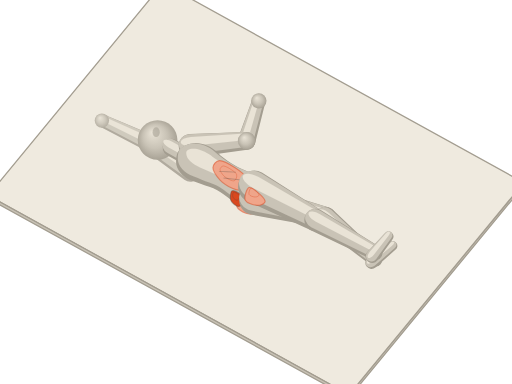
t = 0.00 s
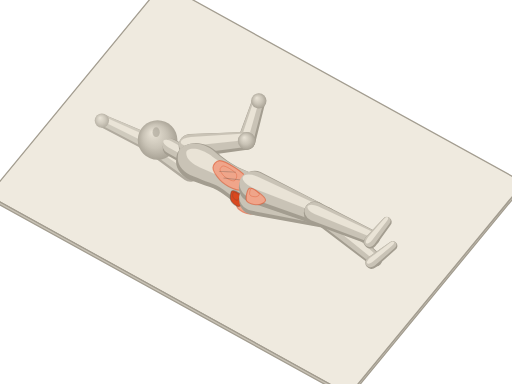
t = 0.48 s
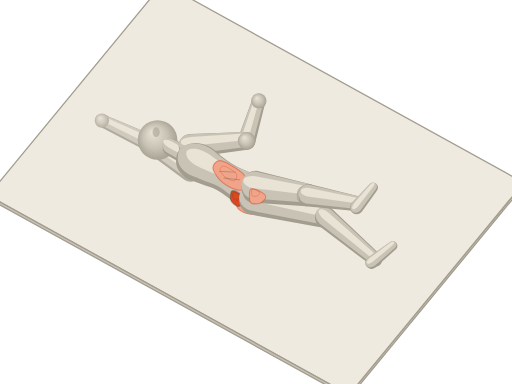
t = 0.92 s
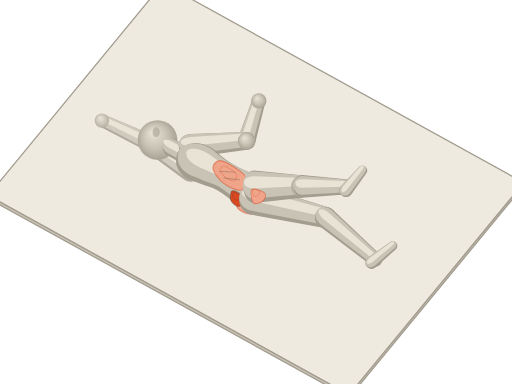
t = 1.40 s
t = 1.88 s: frame unchanged from t = 0.92 s, image omitted
t = 2.32 s: frame unchanged from t = 0.48 s, image omitted

The animated SVG that drew these frames (rendered in a browser with its animation timeline set to each time). Animation: 9 SMIL elements (animateTransform=9); one cycle of 2.80 s, repeats indefinitely.

<svg xmlns="http://www.w3.org/2000/svg" viewBox="0 0 400 300"><title>卧姿髋外展 · Side-Lying Hip Abduction</title><defs><radialGradient id="a10-sph" cx=".5" cy=".5" r=".55" fx=".36" fy=".3"><stop offset="0" stop-color="#e9e3d6"/><stop offset=".55" stop-color="#c9c3b6"/><stop offset="1" stop-color="#a39d90"/></radialGradient><path id="a10s0" d="M-8.5 1C-8.4 5 -8.1 10.8 -5.7 13C-3.3 15.2 1.3 14.1 5.7 14C10.1 13.9 16.1 12.6 20.8 12.5C25.6 12.4 30 12.9 34.1 13.5C38.2 14.1 42 15.8 45.5 16C48.9 16.3 52.1 15.9 54.9 15C57.8 14.1 60.5 12.5 62.5 10.5C64.6 8.5 66.5 5.4 67.2 3C68 0.6 68 -1.5 67.2 -4C66.5 -6.5 64.9 -10 62.5 -12C60.1 -14 56.8 -15.6 53 -16C49.3 -16.4 44.2 -15.1 39.8 -14.5C35.4 -13.9 30.9 -12.6 26.5 -12.5C22.1 -12.4 17.4 -13.3 13.3 -14C9.2 -14.7 5.2 -17 1.9 -16.5C-1.4 -16 -4.9 -13.9 -6.6 -11C-8.4 -8.1 -8.7 -3 -8.5 1Z"/><path id="a10s4" d="M0 9.2L43.9 7A7 7 0 0 0 43.9 -7L0 -9.2A9.2 9.2 0 0 0 0 9.2Z"/><path id="a10s5" d="M0 7L32.7 5.2A5.2 5.2 0 0 0 32.7 -5.2L0 -7A7 7 0 0 0 0 7Z"/><path id="a10s6" d="M0 12.6L54.7 8.8A8.8 8.8 0 0 0 54.7 -8.8L0 -12.6A12.6 12.6 0 0 0 0 12.6Z"/><path id="a10s8" d="M0 8.8L53 5.8A5.8 5.8 0 0 0 53 -5.8L0 -8.8A8.8 8.8 0 0 0 0 8.8Z"/><path id="a10s9" d="M0 5.2L20.2 3.8A3.8 3.8 0 0 0 20.2 -3.8L0 -5.2A5.2 5.2 0 0 0 0 5.2Z"/><path id="a10s10" d="M0 8.6L41 6.6A6.6 6.6 0 0 0 41 -6.6L0 -8.6A8.6 8.6 0 0 0 0 8.6Z"/><path id="a10s11" d="M0 6.6L38.7 4.9A4.9 4.9 0 0 0 38.7 -4.9L0 -6.6A6.6 6.6 0 0 0 0 6.6Z"/><path id="a10s12" d="M0 11.8L57.4 8.3A8.3 8.3 0 0 0 57.4 -8.3L0 -11.8A11.8 11.8 0 0 0 0 11.8Z"/><path id="a10s13" d="M0 8.3L51 5.5A5.5 5.5 0 0 0 51 -5.5L0 -8.3A8.3 8.3 0 0 0 0 8.3Z"/><path id="a10s14" d="M0 4.9L21.1 3.6A3.6 3.6 0 0 0 21.1 -3.6L0 -4.9A4.9 4.9 0 0 0 0 4.9Z"/><path id="a10s15" d="M0 6.8L11.4 6.8A6.8 6.8 0 0 0 11.4 -6.8L0 -6.8A6.8 6.8 0 0 0 0 6.8Z"/></defs><g stroke="#a39d90" stroke-width="1" stroke-linejoin="round"><path d="M409.2 142.7L409.2 145L272.7 310.7L272.7 308.4Z" fill="#c9c3b6"/><path d="M127.3 -13L-9.2 152.7L272.7 308.4L409.2 142.7Z" fill="#efeadf"/><path d="M-9.2 152.7L272.7 308.4L272.7 310.7L-9.2 155Z" fill="#c9c3b6"/></g><g opacity=".82"><g transform="translate(114.6 110.6) rotate(-154.8)"><use href="#a10s11" fill="#a39d90"/><use href="#a10s11" fill="#c9c3b6" transform="matrix(0.98 0 0 0.84 1.1 0.6)"/><use href="#a10s11" fill="#e9e3d6" transform="matrix(0.9 0 0 0.38 3.9 1.6)"/></g><g transform="translate(79.6 94.2)"><circle r="5.6" fill="url(#a10-sph)"/></g><g transform="translate(148.8 133.3) rotate(-146.4)"><use href="#a10s10" fill="#a39d90"/><use href="#a10s10" fill="#c9c3b6" transform="matrix(0.98 0 0 0.84 1.5 0.6)"/><use href="#a10s10" fill="#e9e3d6" transform="matrix(0.9 0 0 0.38 5 1.7)"/></g><g transform="translate(114.6 110.6)"><circle r="6.4" fill="url(#a10-sph)"/></g></g><g transform="translate(192.6 110) rotate(-72.8)"><use href="#a10s5" fill="#a39d90"/><use href="#a10s5" fill="#c9c3b6" transform="matrix(0.98 0 0 0.84 1 -0.7)"/><use href="#a10s5" fill="#e9e3d6" transform="matrix(0.9 0 0 0.38 3.6 -1.9)"/></g><g transform="translate(202.2 78.8)"><circle r="6" fill="url(#a10-sph)"/></g><g transform="translate(123.1 109.4)"><circle r="15.5" fill="url(#a10-sph)"/><ellipse cx="-1.1" cy="-6.1" rx="2.8" ry="3.8" fill="#a39d90" fill-opacity=".55"/></g><g transform="translate(143.8 120.8) rotate(-151.1)"><use href="#a10s15" fill="#a39d90"/><use href="#a10s15" fill="#c9c3b6" transform="matrix(0.98 0 0 0.84 1 0.6)"/><use href="#a10s15" fill="#e9e3d6" transform="matrix(0.9 0 0 0.38 3 1.7)"/></g><g transform="translate(148.8 113.8) rotate(-4.9)"><use href="#a10s4" fill="#a39d90"/><use href="#a10s4" fill="#c9c3b6" transform="matrix(0.98 0 0 0.84 0 -1.2)"/><use href="#a10s4" fill="#e9e3d6" transform="matrix(0.9 0 0 0.38 0.9 -3.3)"/></g><g transform="translate(192.6 110)"><circle r="6.8" fill="url(#a10-sph)"/></g><g transform="translate(198.6 151.1) rotate(-151.1) scale(1 0.94)"><use href="#a10s0" fill="#a39d90"/><use href="#a10s0" fill="#c9c3b6" transform="matrix(0.94 0 0 0.86 3.7 1.4)"/><use href="#a10s0" fill="#e9e3d6" transform="matrix(0.72 0 0 0.42 13.3 3.7)"/><path id="a10m1" d="M10.4 -9C10.7 -10.9 8.7 -15.3 6.6 -16.8C4.6 -18.3 0.5 -18.2 -1.9 -17.8C-4.3 -17.4 -6.3 -16.1 -7.6 -14.5C-8.8 -12.9 -10.1 -9.7 -9.5 -8C-8.8 -6.3 -6.2 -4.9 -3.8 -4.5C-1.4 -4.1 2.4 -4.7 4.7 -5.5C7.1 -6.2 10.1 -7.1 10.4 -9Z" fill="#f0a58a" stroke="#d9481f" stroke-opacity=".5" stroke-width=".9" stroke-linejoin="round"/><use href="#a10m1" fill="#fffdf8" fill-opacity=".3" stroke="none" transform="matrix(0.5 0 0 0.5 1.7 -4.3)"/><path d="M-8.5 -9C-7.9 -8.3 -6.3 -5.8 -4.7 -5C-3.2 -4.2 0 -4.2 0.9 -4" fill="none" stroke="#4a4640" stroke-opacity=".3" stroke-width=".8" stroke-linecap="round"/><path id="a10m2" d="M9.5 -2C8.5 0.2 9.2 5.8 11.4 8C13.6 10.2 18.6 10.7 22.7 11C26.8 11.3 33.5 11.5 36 10C38.5 8.5 39.1 4.3 37.9 2C36.6 -0.3 31.9 -2.8 28.4 -4C24.9 -5.2 20.2 -5.3 17 -5C13.9 -4.7 10.4 -4.2 9.5 -2Z" fill="#f0a58a" stroke="#d9481f" stroke-opacity=".5" stroke-width=".9" stroke-linejoin="round"/><use href="#a10m2" fill="#fffdf8" fill-opacity=".3" stroke="none" transform="matrix(0.5 0 0 0.5 13.4 2.6)"/><path d="M15.2 4C17 3.2 24.6 -0.2 26.5 -1" fill="none" stroke="#4a4640" stroke-opacity=".3" stroke-width=".8" stroke-linecap="round"/><path d="M20.8 8C22.7 7 30.3 3 32.2 2" fill="none" stroke="#4a4640" stroke-opacity=".3" stroke-width=".8" stroke-linecap="round"/><path id="a10m3" d="M16.1 -7C16.9 -8.4 15 -13 13.3 -14.5C11.5 -16 7.3 -16.7 5.7 -15.8C4.1 -14.9 3.3 -10.6 3.8 -9C4.3 -7.4 6.5 -6.3 8.5 -6C10.6 -5.7 15.3 -5.6 16.1 -7Z" fill="#d9481f" stroke="#4a4640" stroke-opacity=".38" stroke-width=".9" stroke-linejoin="round"/><use href="#a10m3" fill="#fffdf8" fill-opacity=".3" stroke="none" transform="matrix(0.5 0 0 0.5 6.5 -4)"/></g><g transform="translate(198.6 156.2) rotate(13.8)"><use href="#a10s12" fill="#a39d90"/><use href="#a10s12" fill="#c9c3b6" transform="matrix(0.98 0 0 0.84 -0.5 -1.2)"/><use href="#a10s12" fill="#e9e3d6" transform="matrix(0.9 0 0 0.38 0 -3.4)"/></g><g transform="translate(254.3 169.9)"><circle r="7.9" fill="url(#a10-sph)"/></g><g transform="translate(198.6 145.9) rotate(28.4) scale(1 1)"><animateTransform attributeName="transform" type="translate" values="198.6 145.9;198.6 145.9;198.6 145.9;198.6 145.9;198.6 145.9;198.6 145.9;198.6 145.9;198.6 145.9;198.6 145.9;198.6 145.9;198.6 145.9;198.6 145.9;198.6 145.9;198.6 145.9;198.6 145.9;198.6 145.9;198.6 145.9" dur="2.8s" repeatCount="indefinite"/><animateTransform attributeName="transform" type="rotate" values="28.4;27.8;25.9;22.2;16.7;10.3;4.5;0.8;-0.4;0.8;4.5;10.3;16.7;22.2;25.9;27.8;28.4" additive="sum" dur="2.8s" repeatCount="indefinite"/><animateTransform attributeName="transform" type="scale" values="1 1;0.99 1;0.97 1;0.93 1;0.86 1;0.79 1;0.73 1;0.69 1;0.68 1;0.69 1;0.73 1;0.79 1;0.86 1;0.93 1;0.97 1;0.99 1;1 1" additive="sum" dur="2.8s" repeatCount="indefinite"/><use href="#a10s6" fill="#a39d90"/><use href="#a10s6" fill="#c9c3b6" transform="matrix(0.98 0 0 0.84 -0.6 -1.3)"/><use href="#a10s6" fill="#e9e3d6" transform="matrix(0.9 0 0 0.38 -0.5 -3.5)"/><path id="a10m7" d="M-3.3 2.5C-4.6 4.1 -3.1 11.1 -1.1 12.6C0.9 14.1 6.4 12.8 8.7 11.8C11.1 10.7 13.5 7.9 13.1 6.4C12.8 5 9.3 3.7 6.6 3C3.8 2.4 -2 0.9 -3.3 2.5Z" fill="#f0a58a" stroke="#d9481f" stroke-opacity=".5" stroke-width=".9" stroke-linejoin="round"/><use href="#a10m7" fill="#fffdf8" fill-opacity=".3" stroke="none" transform="matrix(0.5 0 0 0.5 -0.1 0.9)"/></g><g transform="translate(246.6 171.9)"><animateTransform attributeName="transform" type="translate" values="246.6 171.9;246.6 171.3;246.4 169.1;245.6 165.1;243.7 159.5;240.9 153.6;238.2 149;236.5 146.4;235.9 145.6;236.5 146.4;238.2 149;240.9 153.6;243.7 159.5;245.6 165.1;246.4 169.1;246.6 171.3;246.6 171.9" dur="2.8s" repeatCount="indefinite"/><circle r="8.4" fill="url(#a10-sph)"/></g><g transform="translate(254.3 169.9) rotate(40.3)"><use href="#a10s13" fill="#a39d90"/><use href="#a10s13" fill="#c9c3b6" transform="matrix(0.98 0 0 0.84 -0.5 -0.4)"/><use href="#a10s13" fill="#e9e3d6" transform="matrix(0.9 0 0 0.38 -0.2 -1.2)"/></g><g transform="translate(290.3 205.2) rotate(-38.3)"><use href="#a10s14" fill="#a39d90"/><use href="#a10s14" fill="#c9c3b6" transform="matrix(0.98 0 0 0.84 0.3 -0.7)"/><use href="#a10s14" fill="#e9e3d6" transform="matrix(0.9 0 0 0.38 1.4 -1.8)"/></g><g transform="translate(246.6 171.9) rotate(28.9) scale(1 1)"><animateTransform attributeName="transform" type="translate" values="246.6 171.9;246.6 171.3;246.4 169.1;245.6 165.1;243.7 159.5;240.9 153.6;238.2 149;236.5 146.4;235.9 145.6;236.5 146.4;238.2 149;240.9 153.6;243.7 159.5;245.6 165.1;246.4 169.1;246.6 171.3;246.6 171.9" dur="2.8s" repeatCount="indefinite"/><animateTransform attributeName="transform" type="rotate" values="28.9;28.4;26.4;22.8;17.4;11.1;5.5;1.9;0.7;1.9;5.5;11.1;17.4;22.8;26.4;28.4;28.9" additive="sum" dur="2.8s" repeatCount="indefinite"/><animateTransform attributeName="transform" type="scale" values="1 1;0.99 1;0.97 1;0.93 1;0.87 1;0.79 1;0.73 1;0.7 1;0.69 1;0.7 1;0.73 1;0.79 1;0.87 1;0.93 1;0.97 1;0.99 1;1 1" additive="sum" dur="2.8s" repeatCount="indefinite"/><use href="#a10s8" fill="#a39d90"/><use href="#a10s8" fill="#c9c3b6" transform="matrix(0.98 0 0 0.84 -0.3 -0.8)"/><use href="#a10s8" fill="#e9e3d6" transform="matrix(0.9 0 0 0.38 0.4 -2.3)"/></g><g transform="translate(290.8 200.3) rotate(-50.5)"><animateTransform attributeName="transform" type="translate" values="290.8 200.3;290.8 199;290.5 194.8;289 187;285.4 176;280 164.4;274.7 155.4;271.4 150.3;270.3 148.8;271.4 150.3;274.7 155.4;280 164.4;285.4 176;289 187;290.5 194.8;290.8 199;290.8 200.3" dur="2.8s" repeatCount="indefinite"/><animateTransform attributeName="transform" type="rotate" values="-50.5;-50.5;-50.5;-50.5;-50.5;-50.5;-50.5;-50.5;-50.5;-50.5;-50.5;-50.5;-50.5;-50.5;-50.5;-50.5;-50.5" additive="sum" dur="2.8s" repeatCount="indefinite"/><use href="#a10s9" fill="#a39d90"/><use href="#a10s9" fill="#c9c3b6" transform="matrix(0.98 0 0 0.84 0.5 -0.7)"/><use href="#a10s9" fill="#e9e3d6" transform="matrix(0.9 0 0 0.38 1.8 -1.8)"/></g></svg>
